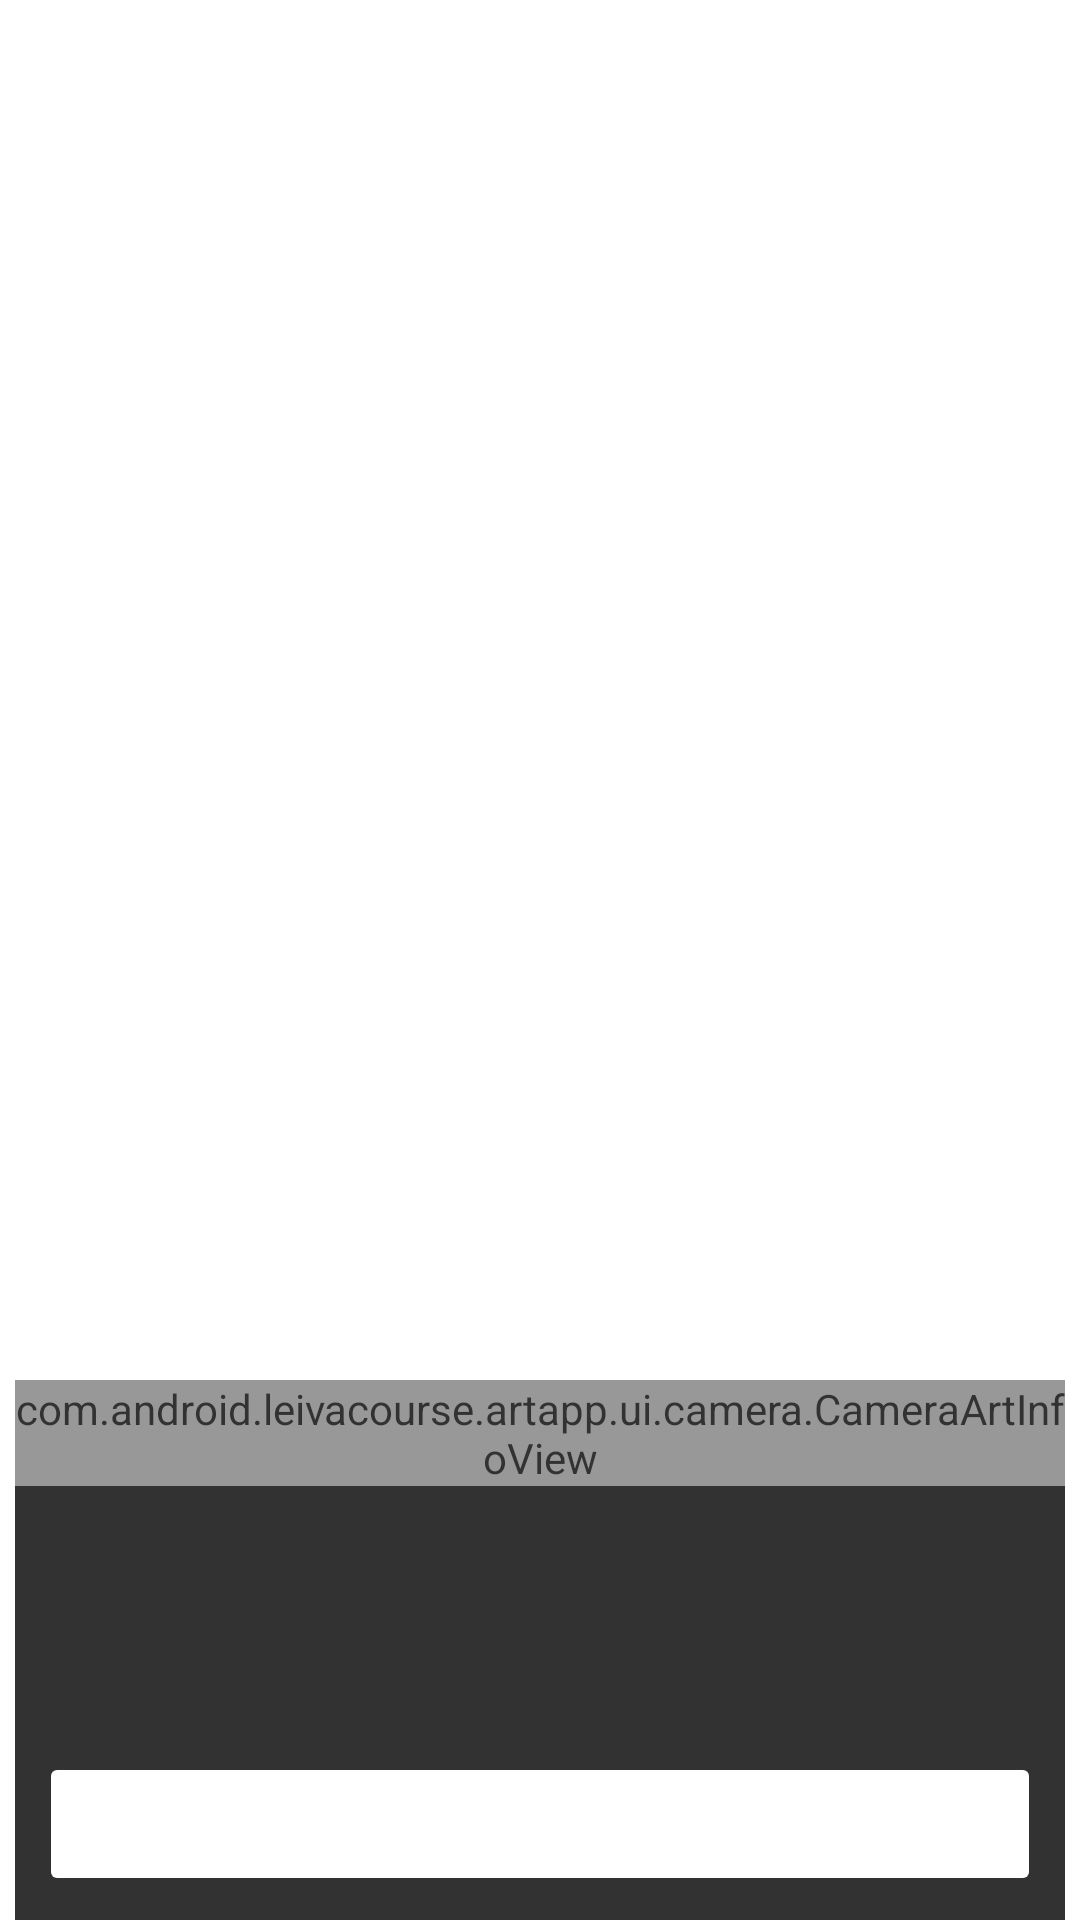

Produce the Android XML layout that renders to this screen, including the resource entries it uses.
<!-- AndroidManifest.xml: application theme AppTheme -->
<!-- res/layout/activity_camera_art.xml -->
<?xml version="1.0" encoding="utf-8"?>
<androidx.constraintlayout.widget.ConstraintLayout xmlns:android="http://schemas.android.com/apk/res/android"
        xmlns:app="http://schemas.android.com/apk/res-auto"
        xmlns:tools="http://schemas.android.com/tools"
        android:layout_width="match_parent"
        android:layout_height="match_parent"
        android:id="@+id/layout_container"
        tools:context=".ui.camera.CameraArtActivity">
    <TextureView
            android:id="@+id/textureView"
            android:layout_width="match_parent"
            android:layout_height="match_parent"
            app:layout_constraintBottom_toBottomOf="parent"
            app:layout_constraintEnd_toEndOf="parent"
            app:layout_constraintStart_toStartOf="parent"
            app:layout_constraintTop_toTopOf="parent" />

    <RelativeLayout
            android:id="@+id/contentData"
            android:layout_width="match_parent"
            android:layout_height="180dp"
            android:layout_marginLeft="5dp"
            android:layout_marginRight="5dp"
            android:alpha="0.8"
            android:background="@android:color/black"
            android:orientation="vertical"
            android:animateLayoutChanges="true"
            app:layout_constraintBottom_toBottomOf="parent"
            app:layout_constraintEnd_toEndOf="parent"
            app:layout_constraintStart_toStartOf="parent">


        <com.android.leivacourse.artapp.ui.camera.CameraArtInfoView
                android:id="@+id/photoDetail"
                android:layout_width="match_parent"
                android:layout_height="wrap_content"
                android:gravity="center_vertical|center_horizontal"
                android:text=""
                android:textColor="@android:color/white"
                android:textSize="@dimen/letter_size" />


        <Button
                android:layout_width="match_parent"
                android:layout_height="wrap_content"
                android:layout_gravity="bottom"
                android:layout_margin="8dp"
                android:layout_marginTop="16dp"
                android:backgroundTint="@android:color/white"
                android:id="@+id/btnPrice"
                android:layout_alignParentBottom="true"
                android:textColor="@android:color/black"
                android:textSize="@dimen/letter_size"
            />


    </RelativeLayout>

    <ImageView
            android:id="@+id/photoImagen"
            android:layout_width="200dp"
            android:layout_height="300dp"
            android:adjustViewBounds="true"
            app:layout_constraintBottom_toTopOf="@+id/contentData"
            app:layout_constraintEnd_toEndOf="parent"
            app:layout_constraintStart_toStartOf="parent"
            app:layout_constraintTop_toTopOf="parent"
            tools:srcCompat="@drawable/arte" />

</androidx.constraintlayout.widget.ConstraintLayout>
<!-- resources referenced by this layout -->
<resources>
  <dimen name="letter_size">14sp</dimen>
  <!-- drawable arte: jpg bitmap (drawable, 143097 bytes) -->
  <style name="AppTheme" parent="Theme.MaterialComponents.Light.NoActionBar">
          
          <item name="colorPrimary">@android:color/white</item>
          <item name="colorPrimaryDark">@android:color/darker_gray</item>
          <item name="colorAccent">@color/colorAccent</item>
      </style>
  <color name="colorAccent">#3d5afe</color>
</resources>
